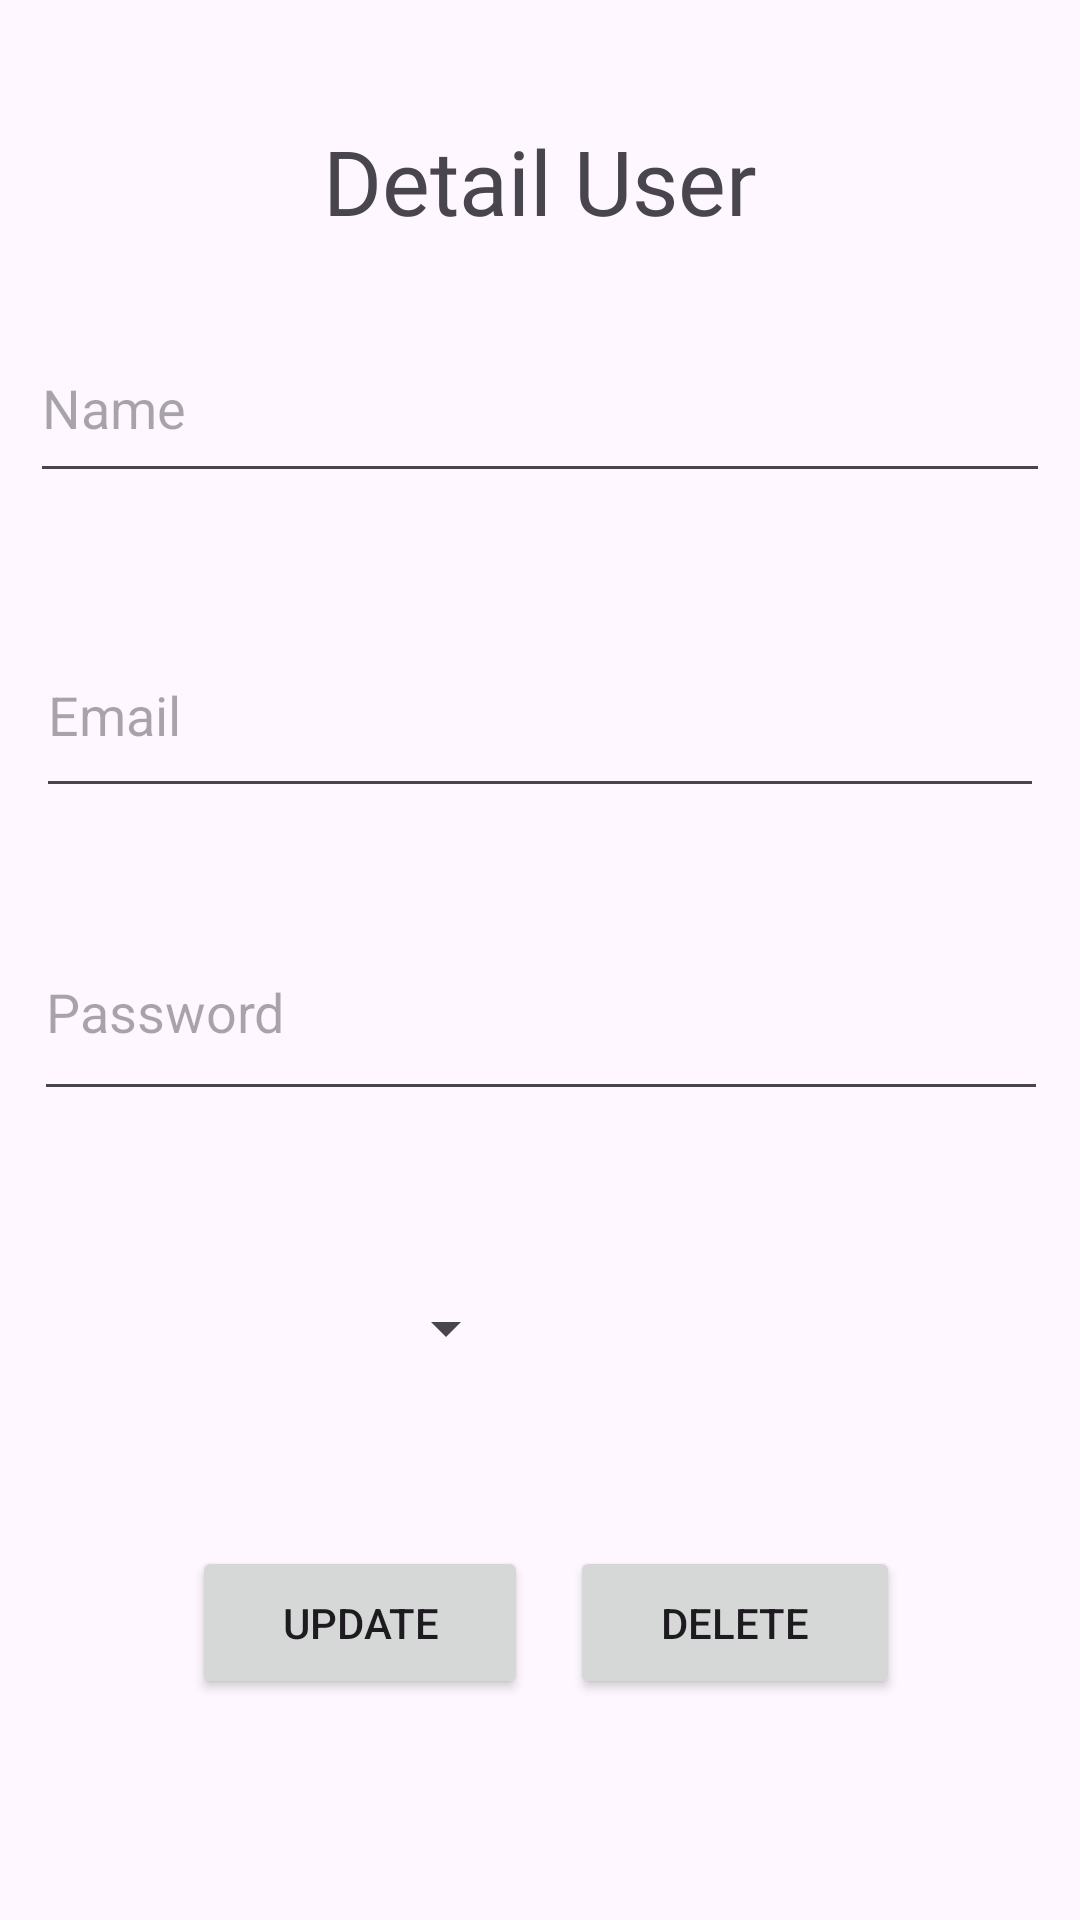

Layout XML and referenced resources for this Android screen:
<!-- AndroidManifest.xml: application theme Theme.Cw_comp1786 -->
<!-- res/layout/fragment_user_detail.xml -->
<?xml version="1.0" encoding="utf-8"?>
<FrameLayout xmlns:android="http://schemas.android.com/apk/res/android"
    xmlns:app="http://schemas.android.com/apk/res-auto"
    xmlns:tools="http://schemas.android.com/tools"
    android:layout_width="match_parent"
    android:layout_height="match_parent"
    tools:context=".UserDetailFragment">

    <androidx.constraintlayout.widget.ConstraintLayout
        android:layout_width="match_parent"
        android:layout_height="match_parent">


        <Button
            android:id="@+id/btn_updateUser"
            android:layout_width="112dp"
            android:layout_height="51dp"
            android:layout_marginStart="64dp"
            android:layout_marginTop="44dp"
            android:text="Update"
            app:layout_constraintStart_toStartOf="parent"
            app:layout_constraintTop_toBottomOf="@+id/roleSpinner" />

        <EditText
            android:id="@+id/editPassword"
            android:layout_width="338dp"
            android:layout_height="69dp"
            android:layout_marginTop="32dp"
            android:hint="Password"
            app:layout_constraintEnd_toEndOf="parent"
            app:layout_constraintHorizontal_bias="0.52"
            app:layout_constraintStart_toStartOf="parent"
            app:layout_constraintTop_toBottomOf="@+id/editEmail" />

        <EditText
            android:id="@+id/editEmail"
            android:layout_width="336dp"
            android:layout_height="65dp"
            android:layout_marginTop="40dp"
            android:hint="Email"
            app:layout_constraintEnd_toEndOf="parent"
            app:layout_constraintStart_toStartOf="parent"
            app:layout_constraintTop_toBottomOf="@+id/editName" />

        <Spinner
            android:id="@+id/roleSpinner"
            android:layout_width="142dp"
            android:layout_height="57dp"
            android:layout_marginTop="44dp"
            app:layout_constraintEnd_toEndOf="parent"
            app:layout_constraintHorizontal_bias="0.141"
            app:layout_constraintStart_toStartOf="parent"
            app:layout_constraintTop_toBottomOf="@+id/editPassword" />

        <EditText
            android:id="@+id/editName"
            android:layout_width="340dp"
            android:layout_height="60dp"
            android:layout_marginTop="24dp"
            android:hint="Name"
            app:layout_constraintEnd_toEndOf="parent"
            app:layout_constraintStart_toStartOf="parent"
            app:layout_constraintTop_toBottomOf="@+id/textView20" />

        <TextView
            android:id="@+id/textView20"
            android:layout_width="wrap_content"
            android:layout_height="wrap_content"
            android:layout_marginTop="40dp"
            android:fontFamily="@font/aclonica"
            android:text="Detail User"
            android:textSize="30sp"
            app:layout_constraintEnd_toEndOf="parent"
            app:layout_constraintStart_toStartOf="parent"
            app:layout_constraintTop_toTopOf="parent" />

        <Button
            android:id="@+id/btn_deleteUser"
            android:layout_width="110dp"
            android:layout_height="51dp"
            android:layout_marginEnd="60dp"
            android:text="Delete"
            app:layout_constraintEnd_toEndOf="parent"
            app:layout_constraintHorizontal_bias="1.0"
            app:layout_constraintStart_toEndOf="@+id/btn_updateUser"
            app:layout_constraintTop_toTopOf="@+id/btn_updateUser" />
    </androidx.constraintlayout.widget.ConstraintLayout>
</FrameLayout>
<!-- resources referenced by this layout -->
<resources>
  <style name="Theme.Cw_comp1786" parent="Base.Theme.Cw_comp1786" />
  <style name="Base.Theme.Cw_comp1786" parent="Theme.Material3.DayNight.NoActionBar">
          
          
      </style>
</resources>
